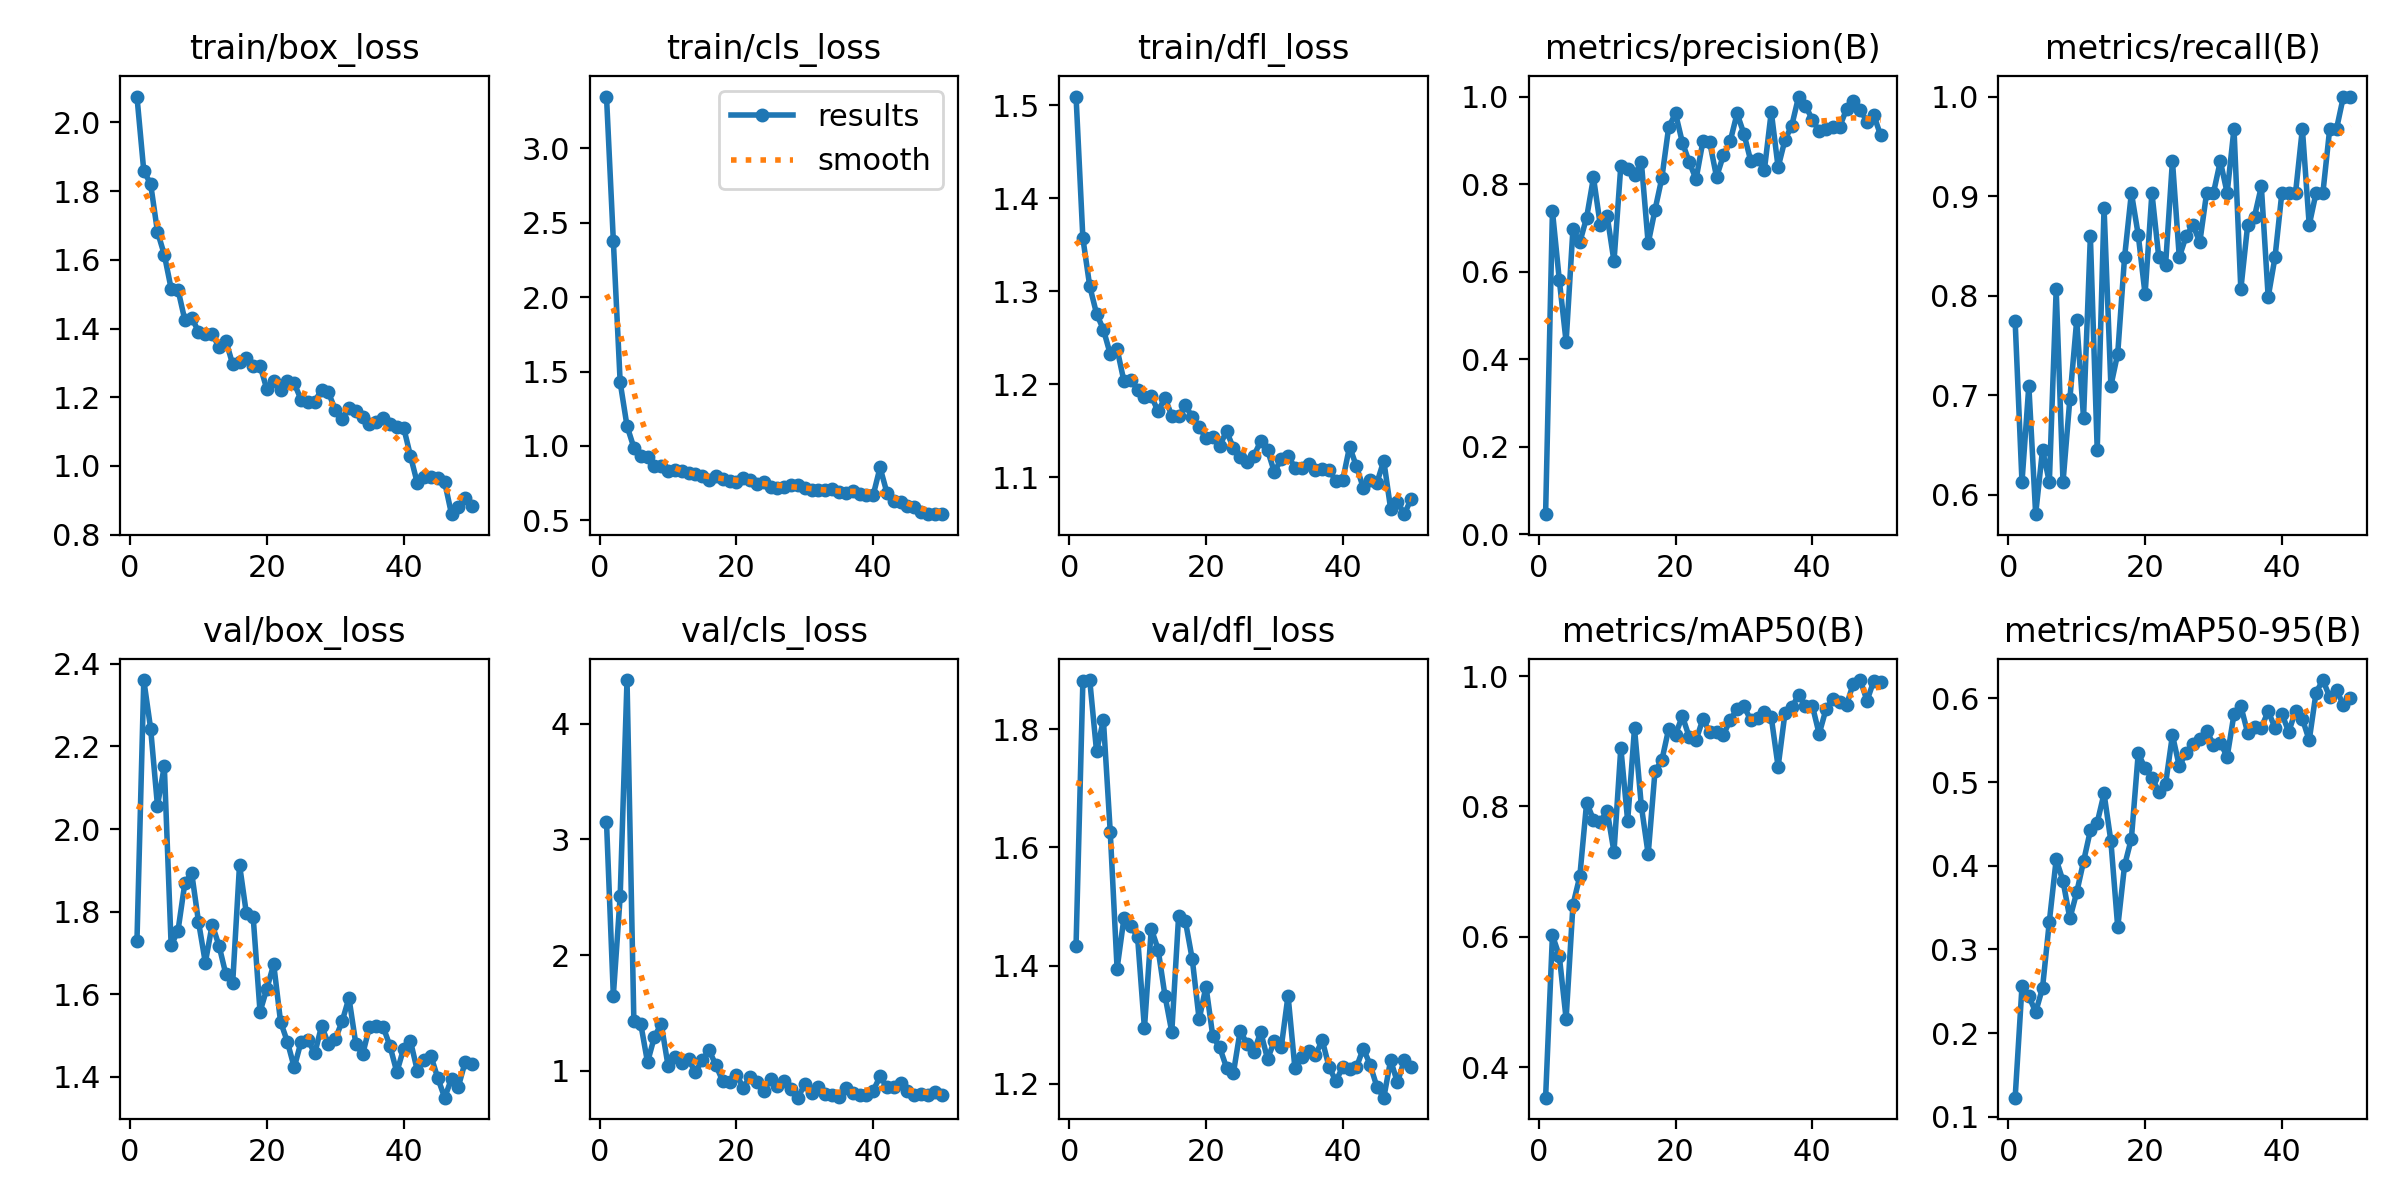

The data file committed next to this chart (first rows):
epoch, train/box_loss, train/cls_loss, train/dfl_loss, metrics/precision(B), metrics/recall(B), metrics/mAP50(B), metrics/mAP50-95(B), val/box_loss, val/cls_loss, val/dfl_loss, lr/pg0, lr/pg1, lr/pg2
1, 2.075, 3.346, 1.509, 0.04571, 0.7742, 0.3531, 0.1229, 1.728, 3.152, 1.434, 0.0006471, 0.0006471, 0.0006471
2, 1.859, 2.377, 1.357, 0.7384, 0.6129, 0.6023, 0.2558, 2.361, 1.65, 1.882, 0.001288, 0.001288, 0.001288
3, 1.821, 1.427, 1.306, 0.5814, 0.7097, 0.5708, 0.2443, 2.243, 2.509, 1.883, 0.001902, 0.001902, 0.001902
4, 1.682, 1.134, 1.276, 0.4395, 0.5806, 0.474, 0.2252, 2.057, 4.379, 1.763, 0.001881, 0.001881, 0.001881
5, 1.615, 0.9893, 1.259, 0.6979, 0.6452, 0.649, 0.2538, 2.152, 1.431, 1.816, 0.001842, 0.001842, 0.001842
6, 1.516, 0.933, 1.232, 0.6667, 0.6129, 0.6927, 0.3333, 1.718, 1.407, 1.626, 0.001802, 0.001802, 0.001802
7, 1.513, 0.9261, 1.238, 0.7236, 0.8065, 0.806, 0.4076, 1.754, 1.073, 1.395, 0.001762, 0.001762, 0.001762
8, 1.425, 0.8665, 1.204, 0.815, 0.6129, 0.7797, 0.3818, 1.869, 1.29, 1.48, 0.001723, 0.001723, 0.001723
9, 1.432, 0.8661, 1.205, 0.7056, 0.6963, 0.7763, 0.337, 1.894, 1.406, 1.468, 0.001683, 0.001683, 0.001683
10, 1.391, 0.8338, 1.194, 0.7276, 0.7754, 0.7936, 0.3681, 1.776, 1.042, 1.448, 0.001644, 0.001644, 0.001644
11, 1.383, 0.8368, 1.187, 0.6235, 0.6774, 0.7302, 0.4051, 1.677, 1.121, 1.294, 0.001604, 0.001604, 0.001604
12, 1.383, 0.8305, 1.187, 0.842, 0.8597, 0.8901, 0.4422, 1.769, 1.065, 1.463, 0.001564, 0.001564, 0.001564
13, 1.347, 0.8209, 1.171, 0.835, 0.6452, 0.7778, 0.4516, 1.718, 1.097, 1.427, 0.001525, 0.001525, 0.001525
14, 1.365, 0.8097, 1.186, 0.8211, 0.8883, 0.9199, 0.4864, 1.649, 0.9838, 1.349, 0.001485, 0.001485, 0.001485
15, 1.296, 0.8009, 1.166, 0.8507, 0.7097, 0.8007, 0.4294, 1.628, 1.094, 1.288, 0.001446, 0.001446, 0.001446
16, 1.302, 0.7692, 1.166, 0.6645, 0.7419, 0.7267, 0.3265, 1.914, 1.177, 1.485, 0.001406, 0.001406, 0.001406
17, 1.315, 0.8004, 1.177, 0.7412, 0.8387, 0.8543, 0.4004, 1.796, 1.046, 1.475, 0.001366, 0.001366, 0.001366
18, 1.29, 0.7766, 1.165, 0.8139, 0.9032, 0.871, 0.4325, 1.786, 0.9087, 1.411, 0.001327, 0.001327, 0.001327
19, 1.292, 0.7632, 1.154, 0.9303, 0.861, 0.9192, 0.5345, 1.558, 0.9005, 1.309, 0.001287, 0.001287, 0.001287
20, 1.223, 0.7597, 1.142, 0.9613, 0.8014, 0.9105, 0.5165, 1.614, 0.9654, 1.365, 0.001248, 0.001248, 0.001248
21, 1.247, 0.7823, 1.144, 0.895, 0.9032, 0.9387, 0.5055, 1.673, 0.8535, 1.28, 0.001208, 0.001208, 0.001208
22, 1.222, 0.7733, 1.134, 0.8504, 0.8387, 0.9066, 0.4886, 1.534, 0.9438, 1.262, 0.001168, 0.001168, 0.001168
23, 1.249, 0.7467, 1.15, 0.8111, 0.8312, 0.9019, 0.498, 1.485, 0.9002, 1.228, 0.001129, 0.001129, 0.001129
24, 1.24, 0.7594, 1.132, 0.8975, 0.9355, 0.9341, 0.5562, 1.423, 0.8214, 1.218, 0.001089, 0.001089, 0.001089
25, 1.193, 0.7274, 1.122, 0.8952, 0.8387, 0.9141, 0.5191, 1.486, 0.925, 1.29, 0.00105, 0.00105, 0.00105
26, 1.186, 0.7173, 1.117, 0.8162, 0.8598, 0.9142, 0.535, 1.49, 0.8712, 1.268, 0.00101, 0.00101, 0.00101
27, 1.187, 0.7221, 1.123, 0.8659, 0.871, 0.9099, 0.5455, 1.457, 0.9062, 1.254, 0.0009704, 0.0009704, 0.0009704
28, 1.222, 0.7398, 1.139, 0.8982, 0.8537, 0.933, 0.5516, 1.524, 0.8406, 1.288, 0.0009308, 0.0009308, 0.0009308
29, 1.214, 0.737, 1.129, 0.9614, 0.9032, 0.9494, 0.5614, 1.48, 0.7659, 1.242, 0.0008912, 0.0008912, 0.0008912
30, 1.163, 0.7176, 1.106, 0.9149, 0.9032, 0.9543, 0.5448, 1.492, 0.8836, 1.272, 0.0008516, 0.0008516, 0.0008516
31, 1.137, 0.7041, 1.12, 0.8529, 0.9351, 0.9322, 0.5473, 1.534, 0.8097, 1.262, 0.000812, 0.000812, 0.000812
32, 1.169, 0.7024, 1.123, 0.8583, 0.9032, 0.9354, 0.5301, 1.591, 0.8572, 1.349, 0.0007724, 0.0007724, 0.0007724
33, 1.159, 0.7018, 1.111, 0.8332, 0.9677, 0.9456, 0.5811, 1.481, 0.7967, 1.227, 0.0007328, 0.0007328, 0.0007328
34, 1.144, 0.7092, 1.11, 0.9653, 0.8065, 0.9369, 0.5908, 1.454, 0.7919, 1.246, 0.0006932, 0.0006932, 0.0006932
35, 1.123, 0.6926, 1.115, 0.8383, 0.871, 0.861, 0.5589, 1.521, 0.7735, 1.256, 0.0006536, 0.0006536, 0.0006536
36, 1.128, 0.6829, 1.108, 0.9009, 0.8795, 0.943, 0.5656, 1.522, 0.8497, 1.249, 0.000614, 0.000614, 0.000614
37, 1.14, 0.6976, 1.109, 0.9338, 0.9098, 0.9521, 0.5651, 1.521, 0.809, 1.274, 0.0005744, 0.0005744, 0.0005744
38, 1.121, 0.6756, 1.108, 1, 0.7986, 0.9711, 0.5847, 1.475, 0.7931, 1.229, 0.0005348, 0.0005348, 0.0005348
39, 1.112, 0.6692, 1.096, 0.9793, 0.8387, 0.9545, 0.5648, 1.412, 0.7876, 1.205, 0.0004952, 0.0004952, 0.0004952
40, 1.111, 0.6703, 1.097, 0.9472, 0.9032, 0.9549, 0.5819, 1.469, 0.8272, 1.229, 0.0004556, 0.0004556, 0.0004556
41, 1.029, 0.8557, 1.133, 0.9207, 0.9032, 0.9114, 0.5601, 1.486, 0.9491, 1.225, 0.000416, 0.000416, 0.000416
42, 0.9494, 0.687, 1.112, 0.926, 0.9032, 0.9492, 0.5848, 1.415, 0.8603, 1.228, 0.0003764, 0.0003764, 0.0003764
43, 0.9691, 0.6331, 1.089, 0.9294, 0.9677, 0.9647, 0.5756, 1.441, 0.8587, 1.26, 0.0003368, 0.0003368, 0.0003368
44, 0.9668, 0.6266, 1.097, 0.9312, 0.871, 0.9608, 0.5499, 1.45, 0.8929, 1.233, 0.0002972, 0.0002972, 0.0002972
45, 0.9637, 0.597, 1.094, 0.9708, 0.9032, 0.9558, 0.607, 1.397, 0.8256, 1.195, 0.0002576, 0.0002576, 0.0002576
46, 0.9526, 0.5899, 1.118, 0.9888, 0.9032, 0.9887, 0.622, 1.35, 0.7913, 1.177, 0.000218, 0.000218, 0.000218
47, 0.8595, 0.5562, 1.066, 0.9701, 0.9677, 0.9941, 0.6016, 1.396, 0.8008, 1.24, 0.0001784, 0.0001784, 0.0001784
48, 0.8807, 0.5446, 1.074, 0.9425, 0.9677, 0.9624, 0.61, 1.377, 0.7911, 1.202, 0.0001388, 0.0001388, 0.0001388
49, 0.9059, 0.5445, 1.06, 0.957, 1, 0.9931, 0.592, 1.437, 0.8126, 1.24, 9.92e-05, 9.92e-05, 9.92e-05
50, 0.8823, 0.5419, 1.077, 0.9111, 1, 0.9912, 0.6007, 1.43, 0.7889, 1.228, 5.96e-05, 5.96e-05, 5.96e-05
